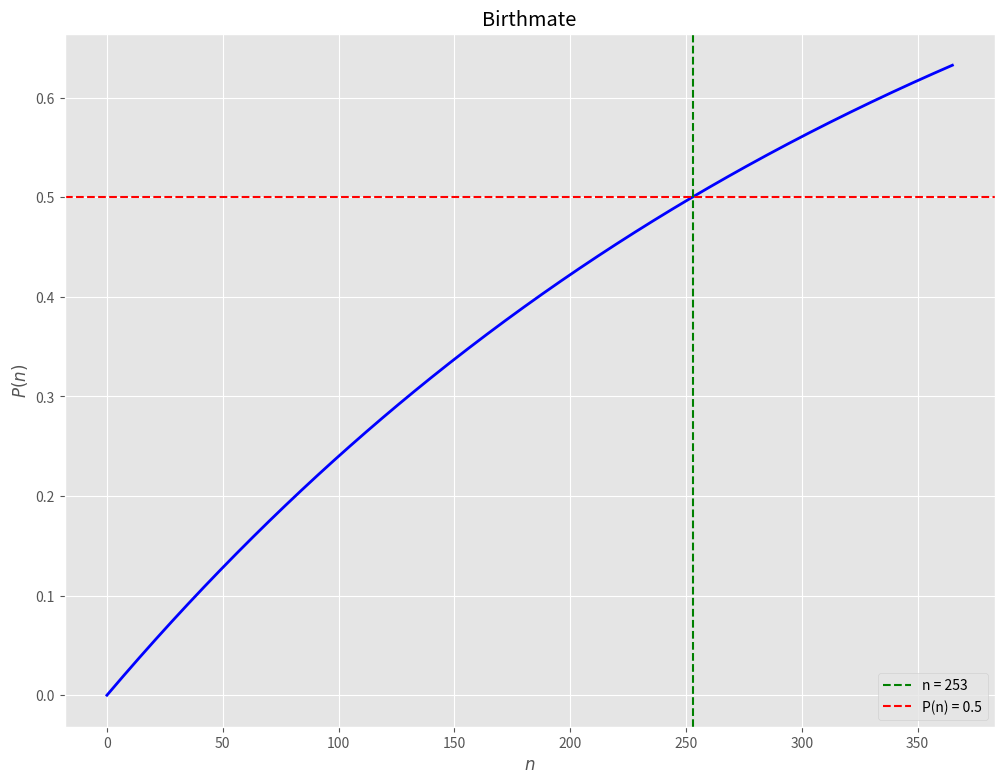

Source code (Python):

# %% 0 - import libraries
import numpy as np
import matplotlib.pyplot as plt

from scipy.special import perm



# %% 1 -
plt.style.use("ggplot")



# %% 1 - 
def function(n):
    return 1 - np.exp(n * (np.log(364) - np.log(365)))



# %% 2 - 
x = np.arange(0, 366, 1)
y = function(x)



# %% 3 - 
n = np.argmax(y > 0.5)
p = round(y[n], 2)



# %% 4 - 
plt.figure(figsize = (12, 9))
plt.title("Birthmate")
plt.xlabel("$n$")
plt.ylabel("$P(n)$")

plt.plot(x, y, 'b', linewidth = 2)
plt.axvline(x = n, color = 'g', linestyle = "--", label = f"n = {n}")
plt.axhline(y = p, color = 'r', linestyle = "--", label = f"P(n) = {p}")

plt.legend(loc = "lower right")
plt.show()
